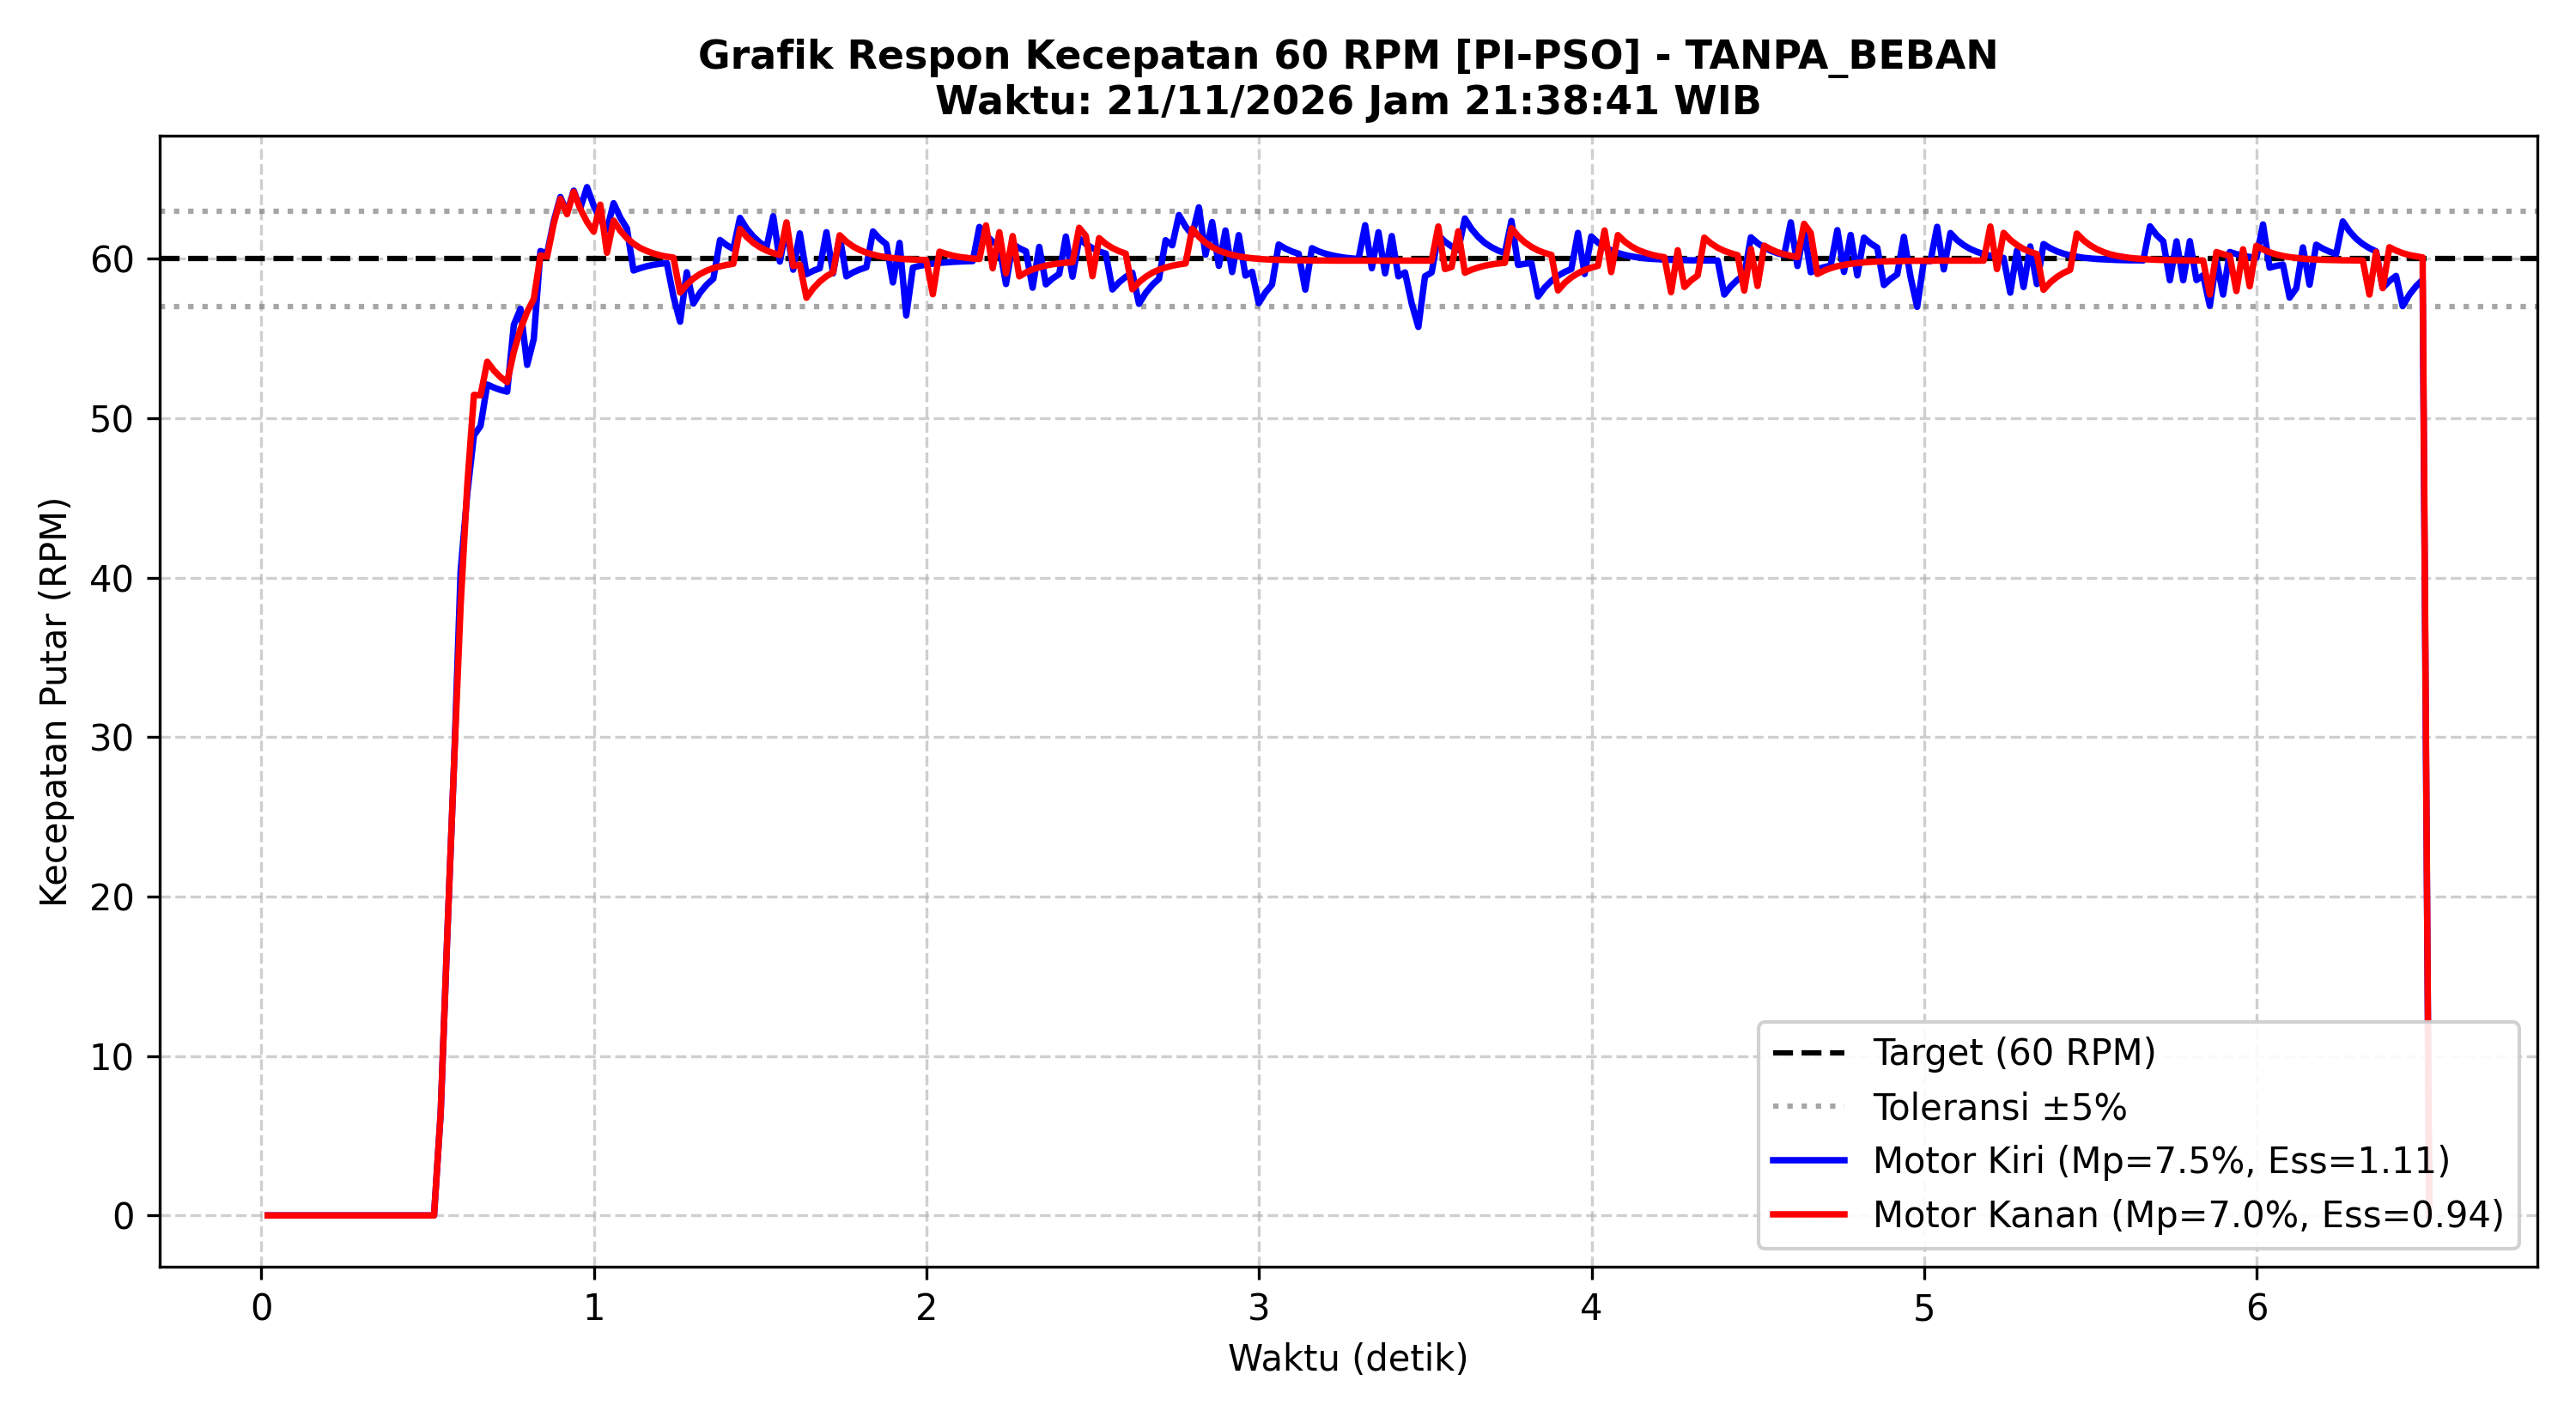

Source data for this figure (header and first rows):
Time_s, Target_RPM_L, Actual_RPM_L, PWM_L, Error_L, Target_RPM_R, Actual_RPM_R, PWM_R, Error_R
0.019, 0.0, 0.00, 0, 0.00, 0.0, 0.00, 0, 0.00
0.039, 0.0, 0.00, 0, 0.00, 0.0, 0.00, 0, 0.00
0.059, 0.0, 0.00, 0, 0.00, 0.0, 0.00, 0, 0.00
0.079, 0.0, 0.00, 0, 0.00, 0.0, 0.00, 0, 0.00
0.099, 0.0, 0.00, 0, 0.00, 0.0, 0.00, 0, 0.00
0.119, 0.0, 0.00, 0, 0.00, 0.0, 0.00, 0, 0.00
0.139, 0.0, 0.00, 0, 0.00, 0.0, 0.00, 0, 0.00
0.159, 0.0, 0.00, 0, 0.00, 0.0, 0.00, 0, 0.00
0.179, 0.0, 0.00, 0, 0.00, 0.0, 0.00, 0, 0.00
0.199, 0.0, 0.00, 0, 0.00, 0.0, 0.00, 0, 0.00
0.219, 0.0, 0.00, 0, 0.00, 0.0, 0.00, 0, 0.00
0.239, 0.0, 0.00, 0, 0.00, 0.0, 0.00, 0, 0.00
0.259, 0.0, 0.00, 0, 0.00, 0.0, 0.00, 0, 0.00
0.279, 0.0, 0.00, 0, 0.00, 0.0, 0.00, 0, 0.00
0.299, 0.0, 0.00, 0, 0.00, 0.0, 0.00, 0, 0.00
0.319, 0.0, 0.00, 0, 0.00, 0.0, 0.00, 0, 0.00
0.339, 0.0, 0.00, 0, 0.00, 0.0, 0.00, 0, 0.00
0.359, 0.0, 0.00, 0, 0.00, 0.0, 0.00, 0, 0.00
0.379, 0.0, 0.00, 0, 0.00, 0.0, 0.00, 0, 0.00
0.399, 0.0, 0.00, 0, 0.00, 0.0, 0.00, 0, 0.00
0.419, 0.0, 0.00, 0, 0.00, 0.0, 0.00, 0, 0.00
0.439, 0.0, 0.00, 0, 0.00, 0.0, 0.00, 0, 0.00
0.459, 0.0, 0.00, 0, 0.00, 0.0, 0.00, 0, 0.00
0.479, 0.0, 0.00, 0, 0.00, 0.0, 0.00, 0, 0.00
0.499, 0.0, 0.00, 0, 0.00, 0.0, 0.00, 0, 0.00
0.519, 60.0, 0.00, 192, 60.00, 60.0, 0.00, 182, 60.00
0.539, 60.0, 6.42, 199, 53.58, 60.0, 6.42, 191, 53.58
0.559, 60.0, 17.64, 189, 42.36, 60.0, 17.64, 183, 42.36
0.579, 60.0, 28.20, 175, 31.80, 60.0, 28.20, 172, 31.80
0.599, 60.0, 40.40, 151, 19.60, 60.0, 38.26, 157, 21.74
0.619, 60.0, 45.27, 145, 14.73, 60.0, 45.80, 144, 14.20
0.639, 60.0, 48.92, 140, 11.08, 60.0, 51.46, 134, 8.54
0.659, 60.0, 49.52, 143, 10.48, 60.0, 51.43, 138, 8.57
0.679, 60.0, 52.11, 140, 7.89, 60.0, 53.54, 136, 6.46
0.699, 60.0, 51.92, 144, 8.08, 60.0, 52.99, 141, 7.01
0.719, 60.0, 51.77, 149, 8.23, 60.0, 52.57, 145, 7.43
0.739, 60.0, 51.66, 153, 8.34, 60.0, 52.26, 150, 7.74
0.759, 60.0, 55.85, 143, 4.15, 60.0, 54.17, 148, 5.83
0.779, 60.0, 56.86, 142, 3.14, 60.0, 55.59, 146, 4.41
0.799, 60.0, 53.34, 155, 6.66, 60.0, 56.67, 145, 3.33
0.819, 60.0, 54.97, 153, 5.03, 60.0, 57.47, 145, 2.53
0.839, 60.0, 60.48, 137, -0.48, 60.0, 60.21, 137, -0.21
0.859, 60.0, 60.33, 138, -0.33, 60.0, 60.13, 138, -0.13
0.879, 60.0, 62.35, 131, -2.35, 60.0, 62.20, 131, -2.20
0.899, 60.0, 63.87, 125, -3.87, 60.0, 63.76, 125, -3.76
0.919, 60.0, 62.88, 126, -2.88, 60.0, 62.79, 127, -2.79
0.939, 60.0, 64.27, 121, -4.27, 60.0, 64.20, 121, -4.20
0.959, 60.0, 63.17, 122, -3.17, 60.0, 63.12, 122, -3.12
0.979, 60.0, 64.49, 116, -4.49, 60.0, 62.31, 123, -2.31
0.999, 60.0, 63.33, 118, -3.33, 60.0, 61.70, 124, -1.70
1.019, 60.0, 62.47, 119, -2.47, 60.0, 63.39, 118, -3.39
1.039, 60.0, 61.82, 120, -1.82, 60.0, 60.37, 125, -0.37
1.059, 60.0, 63.48, 114, -3.48, 60.0, 62.39, 119, -2.39
1.079, 60.0, 62.58, 115, -2.58, 60.0, 61.76, 120, -1.76
1.099, 60.0, 61.90, 116, -1.90, 60.0, 61.29, 120, -1.29
1.119, 60.0, 59.26, 124, 0.74, 60.0, 60.94, 121, -0.94
1.139, 60.0, 59.41, 124, 0.59, 60.0, 60.67, 121, -0.67
1.159, 60.0, 59.53, 124, 0.47, 60.0, 60.48, 122, -0.48
1.179, 60.0, 59.62, 123, 0.38, 60.0, 60.33, 122, -0.33
1.199, 60.0, 59.68, 123, 0.32, 60.0, 60.21, 122, -0.21
... 281 more rows
